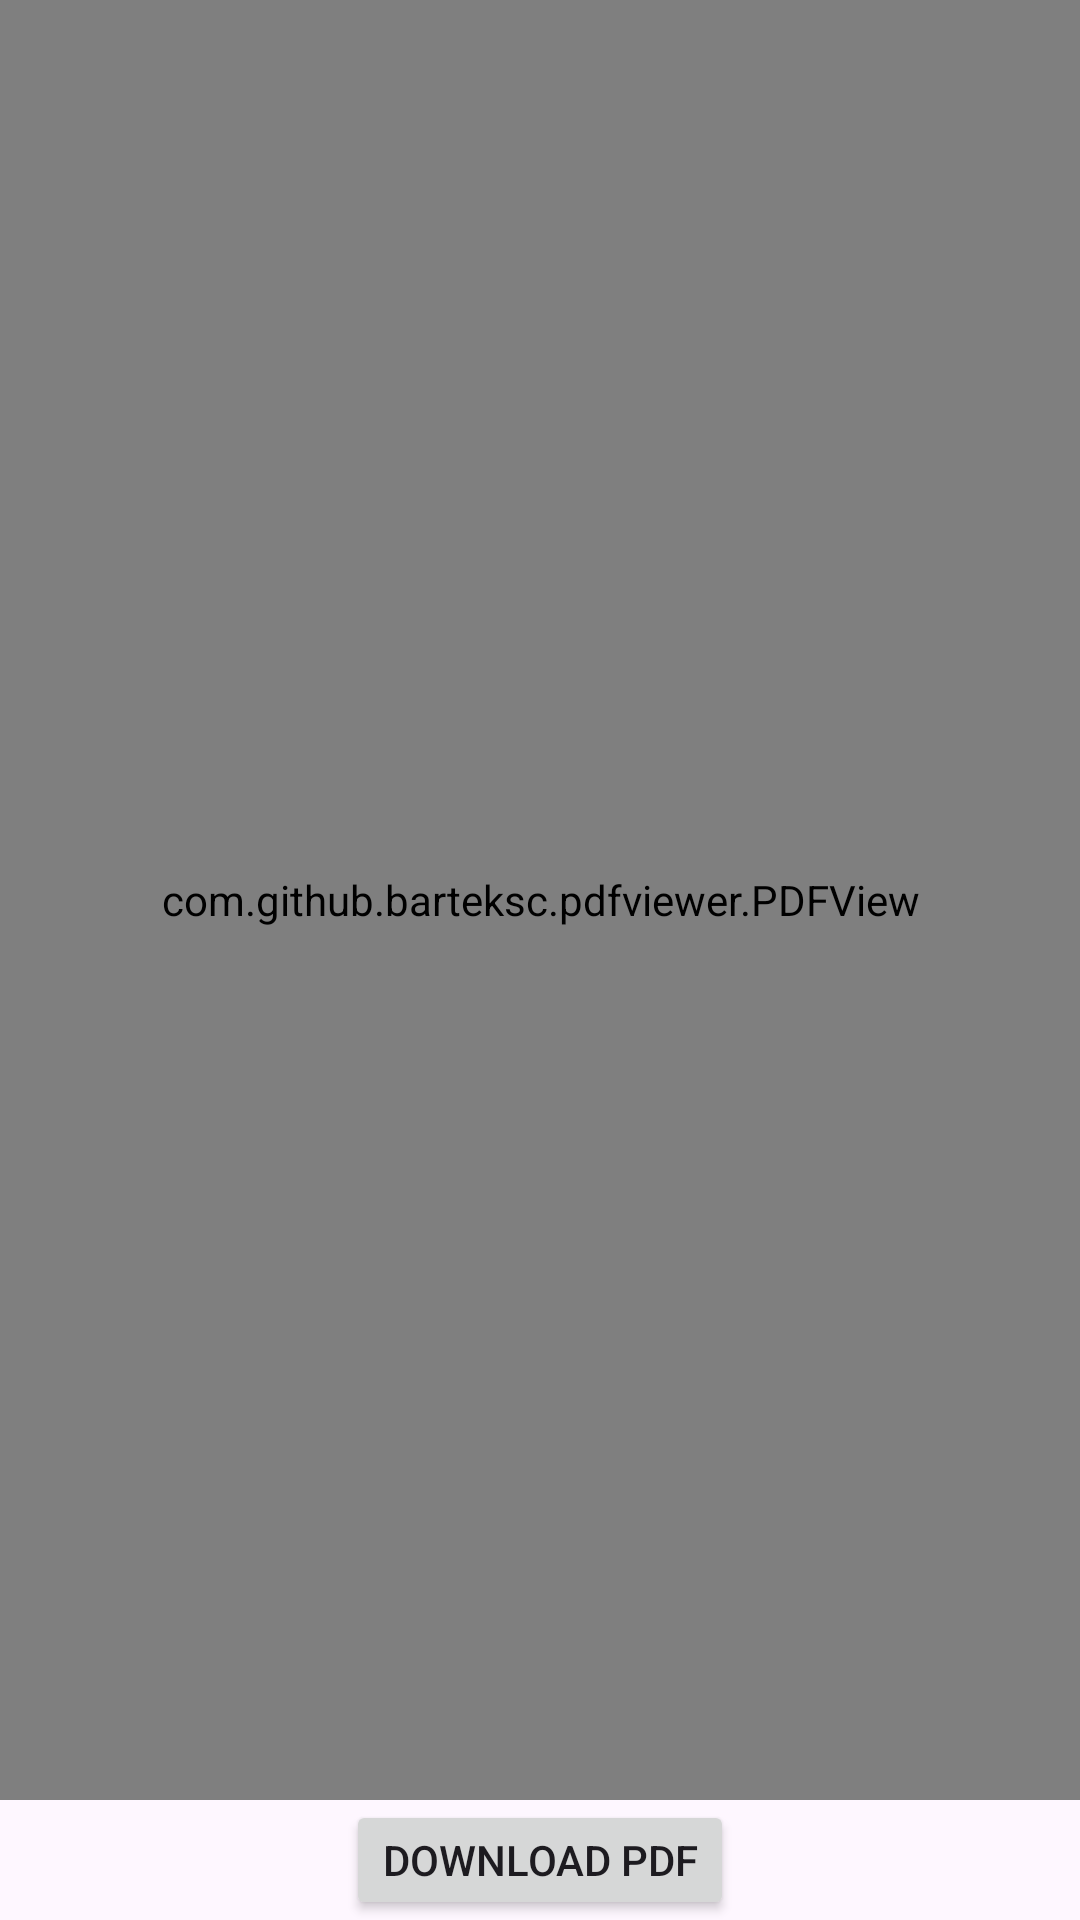

Layout XML and referenced resources for this Android screen:
<!-- AndroidManifest.xml: application theme Theme.MobileAD -->
<!-- res/layout/activity_payment_details.xml -->
<?xml version="1.0" encoding="utf-8"?>
<LinearLayout

    xmlns:android="http://schemas.android.com/apk/res/android"
    xmlns:tools="http://schemas.android.com/tools"
    android:layout_width="match_parent"
    android:layout_height="match_parent"
    android:orientation="vertical"
    tools:context=".PaymentDetailsActivity"
    tools:ignore="MissingClass">


    <com.github.barteksc.pdfviewer.PDFView
        android:id="@+id/pdfView"
        android:layout_width="match_parent"
        android:layout_height="600dp" />

    <Button
        android:id="@+id/download_button"
        android:layout_width="wrap_content"
        android:layout_height="wrap_content"
        android:layout_gravity="center"
        android:text="Download PDF" />


</LinearLayout>
<!-- resources referenced by this layout -->
<resources>
  <style name="Theme.MobileAD" parent="Theme.Material3.Light.NoActionBar">
          
          <item name="colorPrimary">@color/app_main_blue</item>
          <item name="colorPrimaryVariant">@color/app_sec_blue</item>
          <item name="colorOnPrimary">@color/white</item>
          
          <item name="colorSecondary">@color/teal_200</item>
          <item name="colorSecondaryVariant">@color/teal_700</item>
          <item name="colorOnSecondary">@color/black</item>
          
          <item name="android:statusBarColor" tools:targetApi="l">?attr/colorPrimary</item>
          
      </style>
  <color name="app_main_blue">#34548b</color>
  <color name="app_sec_blue">#b3c7d5</color>
  <color name="white">#FFFFFFFF</color>
  <color name="teal_200">#FF03DAC5</color>
  <color name="teal_700">#FF018786</color>
  <color name="black">#FF000000</color>
</resources>
